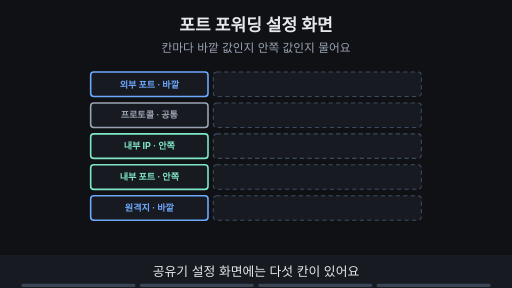
t = 0.00 s
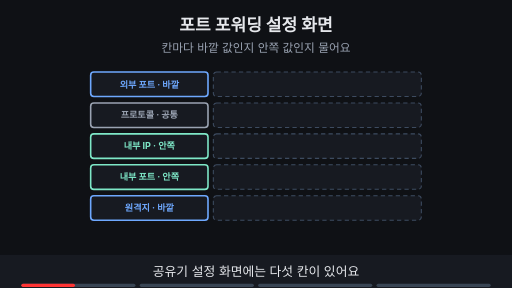
t = 1.88 s
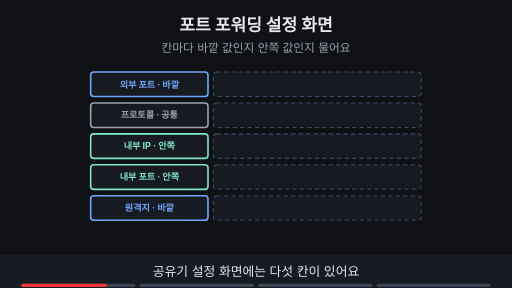
t = 3.00 s
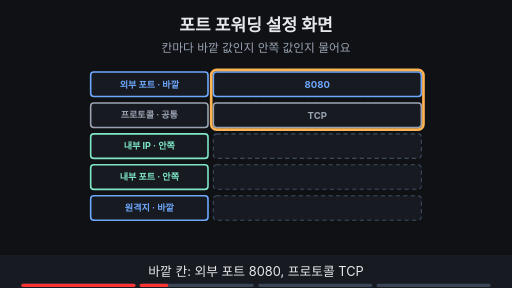
t = 5.00 s
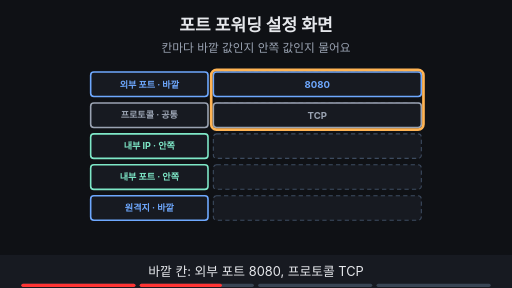
t = 6.88 s
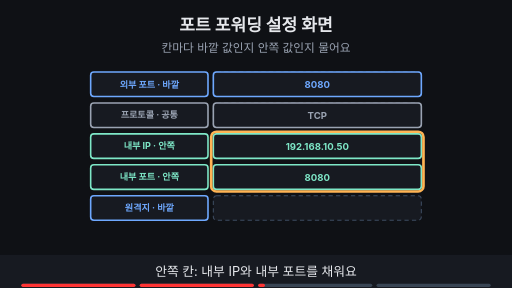
t = 8.24 s

The animated SVG that drew these frames (rendered in a browser with its animation timeline set to each time). Animation: 17 SMIL elements (animate=17); frames cover the first 8.24 s, repeats indefinitely.

<svg xmlns="http://www.w3.org/2000/svg" viewBox="0 0 960 540" width="960" height="540" font-family="-apple-system,'Apple SD Gothic Neo','Segoe UI',sans-serif">
<title>포트 포워딩 설정 화면</title>
<rect width="960" height="540" fill="#0f1115"/>
<text x="480" y="58" text-anchor="middle" font-size="32" font-weight="700" fill="#e6e8ec">포트 포워딩 설정 화면</text>
<text x="480" y="98" text-anchor="middle" font-size="22" fill="#9aa3b2">칸마다 바깥 값인지 안쪽 값인지 물어요</text>
<rect x="170" y="135" width="220" height="46" rx="6" fill="#171a21" stroke="#6ea8fe" stroke-width="3"/><text x="280.0" y="164.12" text-anchor="middle" font-size="17" font-weight="700" fill="#6ea8fe">외부 포트 · 바깥</text><rect x="400" y="135" width="390" height="46" rx="6" fill="#171a21" stroke="#3d4b60" stroke-width="2" stroke-dasharray="8 6"/><rect x="170" y="193" width="220" height="46" rx="6" fill="#171a21" stroke="#9aa3b2" stroke-width="3"/><text x="280.0" y="222.12" text-anchor="middle" font-size="17" font-weight="700" fill="#9aa3b2">프로토콜 · 공통</text><rect x="400" y="193" width="390" height="46" rx="6" fill="#171a21" stroke="#3d4b60" stroke-width="2" stroke-dasharray="8 6"/><rect x="170" y="251" width="220" height="46" rx="6" fill="#171a21" stroke="#7ee7c7" stroke-width="3"/><text x="280.0" y="280.12" text-anchor="middle" font-size="17" font-weight="700" fill="#7ee7c7">내부 IP · 안쪽</text><rect x="400" y="251" width="390" height="46" rx="6" fill="#171a21" stroke="#3d4b60" stroke-width="2" stroke-dasharray="8 6"/><rect x="170" y="309" width="220" height="46" rx="6" fill="#171a21" stroke="#7ee7c7" stroke-width="3"/><text x="280.0" y="338.12" text-anchor="middle" font-size="17" font-weight="700" fill="#7ee7c7">내부 포트 · 안쪽</text><rect x="400" y="309" width="390" height="46" rx="6" fill="#171a21" stroke="#3d4b60" stroke-width="2" stroke-dasharray="8 6"/><rect x="170" y="367" width="220" height="46" rx="6" fill="#171a21" stroke="#6ea8fe" stroke-width="3"/><text x="280.0" y="396.12" text-anchor="middle" font-size="17" font-weight="700" fill="#6ea8fe">원격지 · 바깥</text><rect x="400" y="367" width="390" height="46" rx="6" fill="#171a21" stroke="#3d4b60" stroke-width="2" stroke-dasharray="8 6"/><g opacity="0"><animate attributeName="opacity" values="0;0;1;1" keyTimes="0;0.250;0.265;1" dur="16s" repeatCount="indefinite"/><rect x="400" y="135" width="390" height="46" rx="6" fill="#171a21" stroke="#6ea8fe" stroke-width="3"/><text x="595.0" y="164.48" text-anchor="middle" font-size="18" font-weight="700" fill="#6ea8fe">8080</text></g><g opacity="0"><animate attributeName="opacity" values="0;0;1;1" keyTimes="0;0.250;0.265;1" dur="16s" repeatCount="indefinite"/><rect x="400" y="193" width="390" height="46" rx="6" fill="#171a21" stroke="#9aa3b2" stroke-width="3"/><text x="595.0" y="222.48" text-anchor="middle" font-size="18" font-weight="700" fill="#9aa3b2">TCP</text></g><g opacity="0"><animate attributeName="opacity" values="0;0;1;1" keyTimes="0;0.500;0.515;1" dur="16s" repeatCount="indefinite"/><rect x="400" y="251" width="390" height="46" rx="6" fill="#171a21" stroke="#7ee7c7" stroke-width="3"/><text x="595.0" y="280.48" text-anchor="middle" font-size="18" font-weight="700" fill="#7ee7c7">192.168.10.50</text></g><g opacity="0"><animate attributeName="opacity" values="0;0;1;1" keyTimes="0;0.500;0.515;1" dur="16s" repeatCount="indefinite"/><rect x="400" y="309" width="390" height="46" rx="6" fill="#171a21" stroke="#7ee7c7" stroke-width="3"/><text x="595.0" y="338.48" text-anchor="middle" font-size="18" font-weight="700" fill="#7ee7c7">8080</text></g><g opacity="0"><animate attributeName="opacity" values="0;0;1;1" keyTimes="0;0.750;0.765;1" dur="16s" repeatCount="indefinite"/><rect x="400" y="367" width="390" height="46" rx="6" fill="#171a21" stroke="#ffb454" stroke-width="3"/><text x="595.0" y="396.48" text-anchor="middle" font-size="18" font-weight="700" fill="#ffb454">비워 둠 = 누구나 들어와요</text></g><g opacity="0"><animate attributeName="opacity" values="0;0;1;1;0;0" keyTimes="0;0.250;0.265;0.485;0.500;1" dur="16s" repeatCount="indefinite"/><rect x="396" y="131" width="398" height="112" rx="10" fill="none" stroke="#ffb454" stroke-width="5"/></g><g opacity="0"><animate attributeName="opacity" values="0;0;1;1;0;0" keyTimes="0;0.500;0.515;0.735;0.750;1" dur="16s" repeatCount="indefinite"/><rect x="396" y="247" width="398" height="112" rx="10" fill="none" stroke="#ffb454" stroke-width="5"/></g><g opacity="0"><animate attributeName="opacity" values="0;0;1;1" keyTimes="0;0.750;0.765;1" dur="16s" repeatCount="indefinite"/><rect x="396" y="363" width="398" height="54" rx="10" fill="none" stroke="#ffb454" stroke-width="5"/></g><g opacity="0"><animate attributeName="opacity" values="0;0;1;1" keyTimes="0;0.750;0.765;1" dur="16s" repeatCount="indefinite"/><rect x="290" y="436" width="380" height="33" rx="16" fill="#0f1115" stroke="#7ee7c7" stroke-width="2"/><text x="480" y="458.12" text-anchor="middle" font-size="17" font-weight="700" fill="#7ee7c7">저장해도 방화벽 허용은 따로 확인해요</text></g>
<rect x="0" y="478" width="960" height="62" fill="#171a21"/>
<g opacity="1"><animate attributeName="opacity" values="1;1;0;0" keyTimes="0;0.235;0.250;1" dur="16s" repeatCount="indefinite"/><text x="480" y="518" text-anchor="middle" font-size="24" fill="#e6e8ec">공유기 설정 화면에는 다섯 칸이 있어요</text></g>
<g opacity="0"><animate attributeName="opacity" values="0;0;1;1;0;0" keyTimes="0;0.250;0.265;0.485;0.500;1" dur="16s" repeatCount="indefinite"/><text x="480" y="518" text-anchor="middle" font-size="24" fill="#e6e8ec">바깥 칸: 외부 포트 8080, 프로토콜 TCP</text></g>
<g opacity="0"><animate attributeName="opacity" values="0;0;1;1;0;0" keyTimes="0;0.500;0.515;0.735;0.750;1" dur="16s" repeatCount="indefinite"/><text x="480" y="518" text-anchor="middle" font-size="24" fill="#e6e8ec">안쪽 칸: 내부 IP와 내부 포트를 채워요</text></g>
<g opacity="0"><animate attributeName="opacity" values="0;0;1;1" keyTimes="0;0.750;0.765;1" dur="16s" repeatCount="indefinite"/><text x="480" y="518" text-anchor="middle" font-size="24" fill="#e6e8ec">원격지를 비우면 누구나 들어와요</text></g>

<g aria-label="재생 진행 막대" data-stage-count="4"><g class="progress-segment" data-stage="1"><rect x="40" y="532" width="214" height="6" rx="3" fill="#394554"/><rect x="40" y="532" width="0" height="6" rx="3" fill="#ff3434"><animate attributeName="width" values="0;214;214" keyTimes="0;0.250000;1" dur="16s" repeatCount="indefinite"/></rect></g><g class="progress-segment" data-stage="2"><rect x="262" y="532" width="214" height="6" rx="3" fill="#394554"/><rect x="262" y="532" width="0" height="6" rx="3" fill="#ff3434"><animate attributeName="width" values="0;0;214;214" keyTimes="0;0.250000;0.500000;1" dur="16s" repeatCount="indefinite"/></rect></g><g class="progress-segment" data-stage="3"><rect x="484" y="532" width="214" height="6" rx="3" fill="#394554"/><rect x="484" y="532" width="0" height="6" rx="3" fill="#ff3434"><animate attributeName="width" values="0;0;214;214" keyTimes="0;0.500000;0.750000;1" dur="16s" repeatCount="indefinite"/></rect></g><g class="progress-segment" data-stage="4"><rect x="706" y="532" width="214" height="6" rx="3" fill="#394554"/><rect x="706" y="532" width="0" height="6" rx="3" fill="#ff3434"><animate attributeName="width" values="0;0;214" keyTimes="0;0.750000;1" dur="16s" repeatCount="indefinite"/></rect></g></g></svg>
